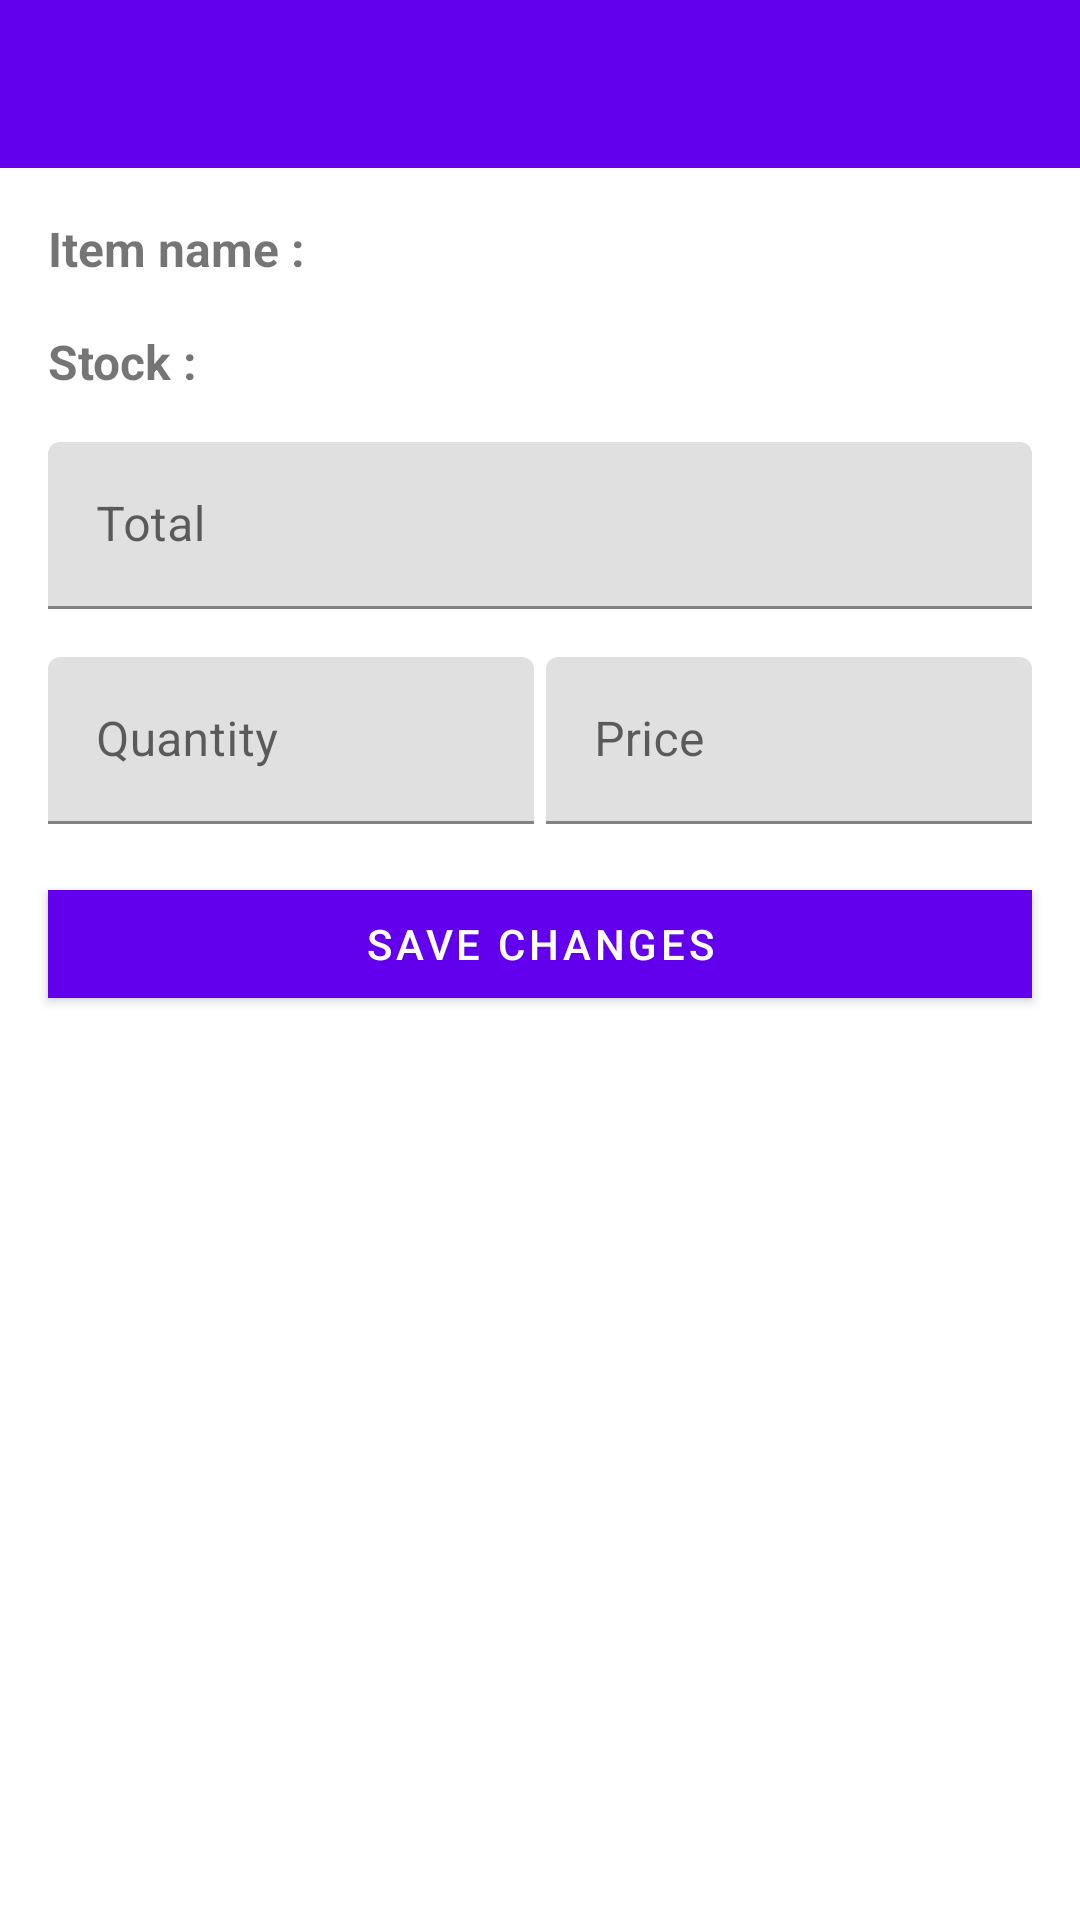

Write the Android layout XML for this screen, with the resource values it uses.
<!-- AndroidManifest.xml: application theme Theme.Sales -->
<!-- res/layout/fragment_edit_cart_item.xml -->
<?xml version="1.0" encoding="utf-8"?>
<LinearLayout
    xmlns:android="http://schemas.android.com/apk/res/android"
    xmlns:tools="http://schemas.android.com/tools"
    android:layout_width="match_parent"
    android:layout_height="match_parent"
    android:orientation="vertical"
    xmlns:app="http://schemas.android.com/apk/res-auto"
    tools:context=".EditCartItemFragment">

    <com.google.android.material.appbar.AppBarLayout
        android:visibility="visible"
        android:layout_width="match_parent"
        android:layout_height="wrap_content"
        app:elevation="0dp"
        android:theme="@style/Theme.Sales.AppBarOverlay">

        <androidx.appcompat.widget.Toolbar
            android:id="@+id/edit_cart_item_toolbar"
            android:layout_width="match_parent"
            android:layout_height="?attr/actionBarSize"
            app:elevation="0dp"
            app:popupTheme="@style/Theme.Sales.AppBarOverlay" />

    </com.google.android.material.appbar.AppBarLayout>

    
    <TextView
        android:id="@+id/itemNameTextView"
        android:layout_width="wrap_content"
        android:layout_height="wrap_content"
        android:text="Item name :"
        android:layout_marginTop="16dp"
        android:layout_marginStart="16dp"
        android:layout_marginEnd="16dp"
        android:textSize="16sp"
        android:textStyle="bold" />

    
    <TextView
        android:id="@+id/availableQuantityTextView"
        android:layout_width="wrap_content"
        android:layout_height="wrap_content"
        android:text="Stock :"
        android:layout_marginTop="16dp"
        android:layout_marginStart="16dp"
        android:layout_marginEnd="16dp"
        android:textSize="16sp"
        android:textStyle="bold" />

    <com.google.android.material.textfield.TextInputLayout
        android:id="@+id/textInputLayout0"
        android:layout_width="match_parent"
        android:layout_height="wrap_content"
        android:layout_marginTop="16dp"
        android:layout_marginStart="16dp"
        android:layout_marginEnd="16dp"
        android:hint="Total">

        <com.google.android.material.textfield.TextInputEditText
            android:id="@+id/textInputAmount"
            android:focusableInTouchMode="false"
            android:layout_width="match_parent"
            android:layout_height="wrap_content"/>
    </com.google.android.material.textfield.TextInputLayout>

    <LinearLayout
        android:layout_width="match_parent"
        android:layout_height="wrap_content"
        android:weightSum="2"
        android:orientation="horizontal">

        <com.google.android.material.textfield.TextInputLayout
            android:id="@+id/textInputLayout1"
            android:layout_width="match_parent"
            android:layout_height="wrap_content"
            android:layout_weight="1"
            android:layout_marginTop="16dp"
            android:layout_marginStart="16dp"
            android:layout_marginEnd="2dp"
            android:hint="Quantity">

            <com.google.android.material.textfield.TextInputEditText
                android:id="@+id/textInputQuantity"
                android:layout_width="match_parent"
                android:layout_height="wrap_content"/>
        </com.google.android.material.textfield.TextInputLayout>

        <com.google.android.material.textfield.TextInputLayout
            android:id="@+id/textInputLayout2"
            android:layout_width="match_parent"
            android:layout_height="wrap_content"
            android:layout_weight="1"
            android:layout_marginTop="16dp"
            android:layout_marginStart="2dp"
            android:layout_marginEnd="16dp"
            android:hint="Price">

            <com.google.android.material.textfield.TextInputEditText
                android:id="@+id/textInputPrice"
                android:layout_width="match_parent"
                android:layout_height="wrap_content"/>
        </com.google.android.material.textfield.TextInputLayout>

    </LinearLayout>

    <com.google.android.material.button.MaterialButton
        android:id="@+id/updateItem"
        style="@style/SquareCornerMaterialButton"
        android:layout_marginTop="16dp"
        android:layout_marginStart="16dp"
        android:layout_marginEnd="16dp"
        android:layout_width="match_parent"
        android:layout_height="wrap_content"
        android:text="save changes" />

</LinearLayout>
<!-- resources referenced by this layout -->
<resources>
  <style name="SquareCornerMaterialButton" parent="Widget.MaterialComponents.Button">
          <item name="cornerRadius">0dp</item> 
      </style>
  <style name="Theme.Sales.AppBarOverlay" parent="ThemeOverlay.AppCompat.Dark.ActionBar" />
  <style name="Theme.Sales" parent="Theme.MaterialComponents.DayNight.DarkActionBar">
          
          <item name="colorPrimary">@color/purple_500</item>
          <item name="colorPrimaryVariant">@color/purple_700</item>
          <item name="colorOnPrimary">@color/white</item>
          
          <item name="colorSecondary">@color/teal_200</item>
          <item name="colorSecondaryVariant">@color/teal_700</item>
          <item name="colorOnSecondary">@color/black</item>
          
          <item name="android:statusBarColor">?attr/colorPrimaryVariant</item>
          
      </style>
  <color name="purple_500">#FF6200EE</color>
  <color name="purple_700">#FF3700B3</color>
  <color name="white">#FFFFFFFF</color>
  <color name="teal_200">#FF03DAC5</color>
  <color name="teal_700">#FF018786</color>
  <color name="black">#FF000000</color>
</resources>
